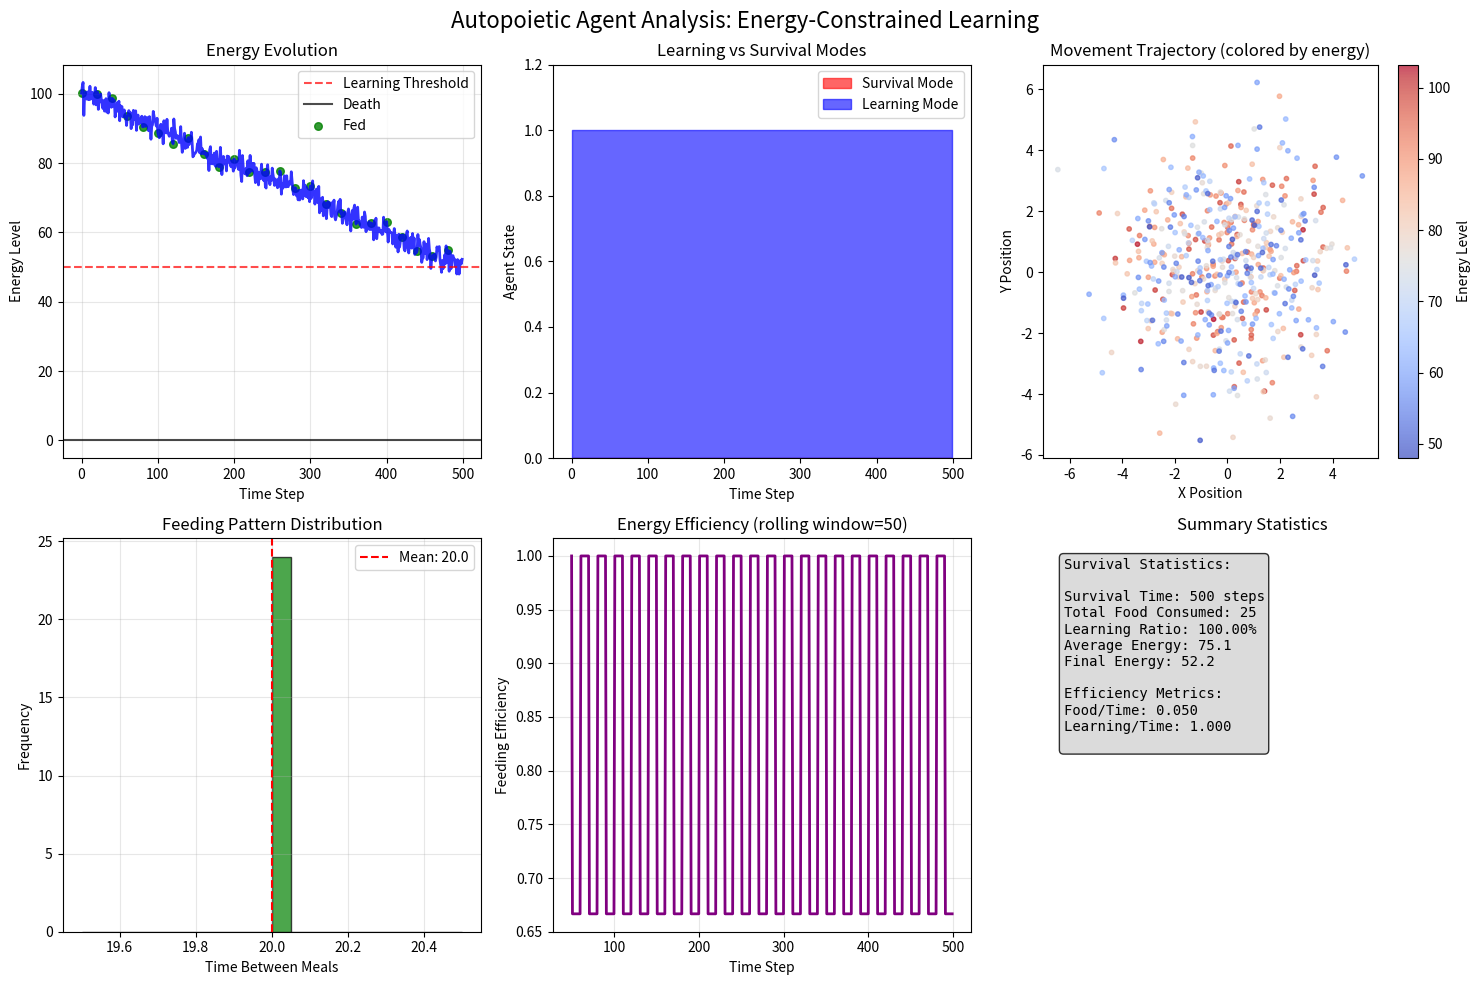

The script that saved this image: (Note: this script raises an exception after producing the figure.)
# visualization.py
import matplotlib.pyplot as plt
import numpy as np
from matplotlib.animation import FuncAnimation
import seaborn as sns
import os

def visualize_autopoiesis(history, save_path="results/autopoiesis_analysis.png"):
    """
    Comprehensive visualization of autopoietic agent behavior
    """
    if not history:
        print("No history data to visualize")
        return None
    
    fig, axes = plt.subplots(2, 3, figsize=(15, 10))
    fig.suptitle('Autopoietic Agent Analysis: Energy-Constrained Learning', fontsize=16)
    
    # Extract data
    steps = [h['step'] for h in history]
    energies = [h['energy'] for h in history]
    ate_events = [h['ate'] for h in history]
    learning_events = [h['can_learn'] for h in history]
    positions = [h['position'] for h in history]
    
    # 1. Energy over time
    axes[0, 0].plot(steps, energies, 'b-', alpha=0.8, linewidth=2)
    axes[0, 0].axhline(y=50, color='r', linestyle='--', alpha=0.7, label='Learning Threshold')
    axes[0, 0].axhline(y=0, color='k', linestyle='-', alpha=0.7, label='Death')
    
    # Highlight feeding events
    feed_times = [s for s, ate in zip(steps, ate_events) if ate]
    feed_energies = [energies[i] for i, ate in enumerate(ate_events) if ate]
    axes[0, 0].scatter(feed_times, feed_energies, c='green', s=30, alpha=0.8, label='Fed')
    
    axes[0, 0].set_xlabel('Time Step')
    axes[0, 0].set_ylabel('Energy Level')
    axes[0, 0].set_title('Energy Evolution')
    axes[0, 0].legend()
    axes[0, 0].grid(True, alpha=0.3)
    
    # 2. Learning vs Survival phases
    survival_only = [1 if not learn else 0 for learn in learning_events]
    learning_active = [1 if learn else 0 for learn in learning_events]
    
    axes[0, 1].fill_between(steps, 0, survival_only, alpha=0.6, color='red', label='Survival Mode')
    axes[0, 1].fill_between(steps, survival_only, np.array(survival_only) + np.array(learning_active), 
                           alpha=0.6, color='blue', label='Learning Mode')
    axes[0, 1].set_xlabel('Time Step')
    axes[0, 1].set_ylabel('Agent State')
    axes[0, 1].set_title('Learning vs Survival Modes')
    axes[0, 1].legend()
    axes[0, 1].set_ylim(0, 1.2)
    
    # 3. Spatial trajectory
    x_pos = [pos[0] for pos in positions]
    y_pos = [pos[1] for pos in positions]
    
    # Color trajectory by energy level
    scatter = axes[0, 2].scatter(x_pos, y_pos, c=energies, cmap='coolwarm', s=10, alpha=0.7)
    axes[0, 2].set_xlabel('X Position')
    axes[0, 2].set_ylabel('Y Position')
    axes[0, 2].set_title('Movement Trajectory (colored by energy)')
    plt.colorbar(scatter, ax=axes[0, 2], label='Energy Level')
    
    # 4. Feeding pattern analysis
    if feed_times:
        feed_intervals = np.diff(feed_times)
        axes[1, 0].hist(feed_intervals, bins=20, alpha=0.7, color='green', edgecolor='black')
        axes[1, 0].set_xlabel('Time Between Meals')
        axes[1, 0].set_ylabel('Frequency')
        axes[1, 0].set_title('Feeding Pattern Distribution')
        axes[1, 0].axvline(np.mean(feed_intervals), color='red', linestyle='--', 
                          label=f'Mean: {np.mean(feed_intervals):.1f}')
        axes[1, 0].legend()
        axes[1, 0].grid(True, alpha=0.3)
    
    # 5. Energy efficiency over time (rolling window)
    window_size = 50
    if len(history) >= window_size:
        efficiency = []
        for i in range(window_size, len(history)):
            window_data = history[i-window_size:i]
            food_consumed = sum([h['ate'] for h in window_data])
            energy_spent = sum([h['total_computation_cost'] for h in window_data])
            efficiency.append(food_consumed / max(energy_spent, 0.001))
        
        axes[1, 1].plot(range(window_size, len(history)), efficiency, 'purple', linewidth=2)
        axes[1, 1].set_xlabel('Time Step')
        axes[1, 1].set_ylabel('Feeding Efficiency')
        axes[1, 1].set_title(f'Energy Efficiency (rolling window={window_size})')
        axes[1, 1].grid(True, alpha=0.3)
    
    # 6. Summary statistics
    total_food = sum(ate_events)
    learning_ratio = sum(learning_events) / len(learning_events) if learning_events else 0
    avg_energy = np.mean(energies)
    survival_time = len(history)
    
    stats_text = f"""Survival Statistics:
    
Survival Time: {survival_time} steps
Total Food Consumed: {total_food}
Learning Ratio: {learning_ratio:.2%}
Average Energy: {avg_energy:.1f}
Final Energy: {energies[-1]:.1f}

Efficiency Metrics:
Food/Time: {total_food/survival_time:.3f}
Learning/Time: {learning_ratio:.3f}
    """
    
    axes[1, 2].text(0.05, 0.95, stats_text, transform=axes[1, 2].transAxes, 
                    fontsize=10, verticalalignment='top', fontfamily='monospace',
                    bbox=dict(boxstyle='round', facecolor='lightgray', alpha=0.8))
    axes[1, 2].set_xlim(0, 1)
    axes[1, 2].set_ylim(0, 1)
    axes[1, 2].axis('off')
    axes[1, 2].set_title('Summary Statistics')
    
    plt.tight_layout()
    
    # Create results directory if it doesn't exist
    os.makedirs(os.path.dirname(save_path), exist_ok=True)
    plt.savefig(save_path, dpi=300, bbox_inches='tight')
    print(f"Visualization saved to {save_path}")
    
    return fig

def compare_energy_scenarios(agent_class, scenarios, max_steps=1000):
    """
    Compare agent performance under different energy constraints
    """
    results = {}
    
    for scenario_name, params in scenarios.items():
        print(f"Running scenario: {scenario_name}")
        
        agent = agent_class(gui=False)
        
        # Modify agent parameters based on scenario
        for param, value in params.items():
            setattr(agent, param, value)
        
        history = agent.live_and_learn(max_steps=max_steps)
        results[scenario_name] = {
            'history': history,
            'stats': agent.get_survival_stats()
        }
        agent.cleanup()
    
    return results

def plot_scenario_comparison(results, save_path="results/scenario_comparison.png"):
    """
    Visualize comparison between different energy scenarios
    """
    fig, axes = plt.subplots(2, 2, figsize=(12, 10))
    fig.suptitle('Autopoietic Agent: Energy Constraint Comparison', fontsize=14)
    
    scenarios = list(results.keys())
    colors = plt.cm.Set3(np.linspace(0, 1, len(scenarios)))
    
    # 1. Survival time comparison
    survival_times = [results[s]['stats']['survival_time'] for s in scenarios]
    bars1 = axes[0, 0].bar(scenarios, survival_times, color=colors, alpha=0.8)
    axes[0, 0].set_ylabel('Survival Time (steps)')
    axes[0, 0].set_title('Survival Duration by Scenario')
    axes[0, 0].tick_params(axis='x', rotation=45)
    
    # Add value labels on bars
    for bar, value in zip(bars1, survival_times):
        axes[0, 0].text(bar.get_x() + bar.get_width()/2, bar.get_height() + 10,
                       f'{int(value)}', ha='center', va='bottom')
    
    # 2. Learning efficiency
    learning_ratios = [results[s]['stats']['learning_ratio'] for s in scenarios]
    bars2 = axes[0, 1].bar(scenarios, learning_ratios, color=colors, alpha=0.8)
    axes[0, 1].set_ylabel('Learning Ratio')
    axes[0, 1].set_title('Learning Time Percentage')
    axes[0, 1].tick_params(axis='x', rotation=45)
    
    for bar, value in zip(bars2, learning_ratios):
        axes[0, 1].text(bar.get_x() + bar.get_width()/2, bar.get_height() + 0.01,
                       f'{value:.2%}', ha='center', va='bottom')
    
    # 3. Energy trajectories over time
    for i, (scenario, color) in enumerate(zip(scenarios, colors)):
        history = results[scenario]['history']
        energies = [h['energy'] for h in history]
        steps = [h['step'] for h in history]
        axes[1, 0].plot(steps, energies, color=color, label=scenario, linewidth=2, alpha=0.8)
    
    axes[1, 0].axhline(y=50, color='red', linestyle='--', alpha=0.7, label='Learning Threshold')
    axes[1, 0].set_xlabel('Time Step')
    axes[1, 0].set_ylabel('Energy Level')
    axes[1, 0].set_title('Energy Evolution Comparison')
    axes[1, 0].legend()
    axes[1, 0].grid(True, alpha=0.3)
    
    # 4. Efficiency metrics scatter
    feeding_efficiency = [results[s]['stats']['feeding_efficiency'] for s in scenarios]
    axes[1, 1].scatter(learning_ratios, feeding_efficiency, c=colors, s=100, alpha=0.8)
    
    # Add scenario labels
    for i, scenario in enumerate(scenarios):
        axes[1, 1].annotate(scenario, (learning_ratios[i], feeding_efficiency[i]),
                          xytext=(5, 5), textcoords='offset points', fontsize=9)
    
    axes[1, 1].set_xlabel('Learning Ratio')
    axes[1, 1].set_ylabel('Feeding Efficiency')
    axes[1, 1].set_title('Learning vs Feeding Efficiency')
    axes[1, 1].grid(True, alpha=0.3)
    
    plt.tight_layout()
    
    # Create results directory if it doesn't exist
    os.makedirs(os.path.dirname(save_path), exist_ok=True)
    plt.savefig(save_path, dpi=300, bbox_inches='tight')
    print(f"Scenario comparison saved to {save_path}")
    
    return fig

def animate_agent_trajectory(history, save_path="agent_animation.gif"):
    """
    Create animated visualization of agent movement and energy
    """
    if len(history) < 10:
        print("Not enough data for animation")
        return None
    
    fig, (ax1, ax2) = plt.subplots(1, 2, figsize=(12, 5))
    
    # Extract data
    positions = [h['position'] for h in history]
    energies = [h['energy'] for h in history]
    steps = [h['step'] for h in history]
    
    x_pos = [pos[0] for pos in positions]
    y_pos = [pos[1] for pos in positions]
    
    # Set up plots
    ax1.set_xlim(min(x_pos)-1, max(x_pos)+1)
    ax1.set_ylim(min(y_pos)-1, max(y_pos)+1)
    ax1.set_xlabel('X Position')
    ax1.set_ylabel('Y Position')
    ax1.set_title('Agent Movement')
    ax1.grid(True, alpha=0.3)
    
    ax2.set_xlim(0, max(steps))
    ax2.set_ylim(0, max(energies)+10)
    ax2.axhline(y=50, color='red', linestyle='--', alpha=0.7, label='Learning Threshold')
    ax2.set_xlabel('Time Step')
    ax2.set_ylabel('Energy Level')
    ax2.set_title('Energy Evolution')
    ax2.legend()
    ax2.grid(True, alpha=0.3)
    
    # Animation objects
    trail_line, = ax1.plot([], [], 'b-', alpha=0.5, linewidth=1)
    agent_dot, = ax1.plot([], [], 'ro', markersize=8)
    energy_line, = ax2.plot([], [], 'g-', linewidth=2)
    
    def animate(frame):
        # Trail (last 50 positions)
        start_idx = max(0, frame-50)
        trail_line.set_data(x_pos[start_idx:frame+1], y_pos[start_idx:frame+1])
        
        # Current position
        agent_dot.set_data([x_pos[frame]], [y_pos[frame]])
        
        # Energy trajectory
        energy_line.set_data(steps[:frame+1], energies[:frame+1])
        
        return trail_line, agent_dot, energy_line
    
    # Create animation
    anim = FuncAnimation(fig, animate, frames=len(history), 
                        interval=50, blit=True, repeat=True)
    
    # Save as GIF
    anim.save(save_path, writer='pillow', fps=20)
    print(f"Animation saved to {save_path}")
    
    plt.close(fig)
    return anim

if __name__ == "__main__":
    # Test visualization with dummy data
    dummy_history = [
        {
            'step': i,
            'energy': 100 - i*0.1 + np.random.normal(0, 2),
            'ate': i % 20 == 0,
            'can_learn': (100 - i*0.1) > 50,
            'position': (np.random.normal(0, 2), np.random.normal(0, 2), 0.5),
            'total_computation_cost': 0.06
        }
        for i in range(500)
    ]
    
    visualize_autopoiesis(dummy_history, "test_visualization.png")